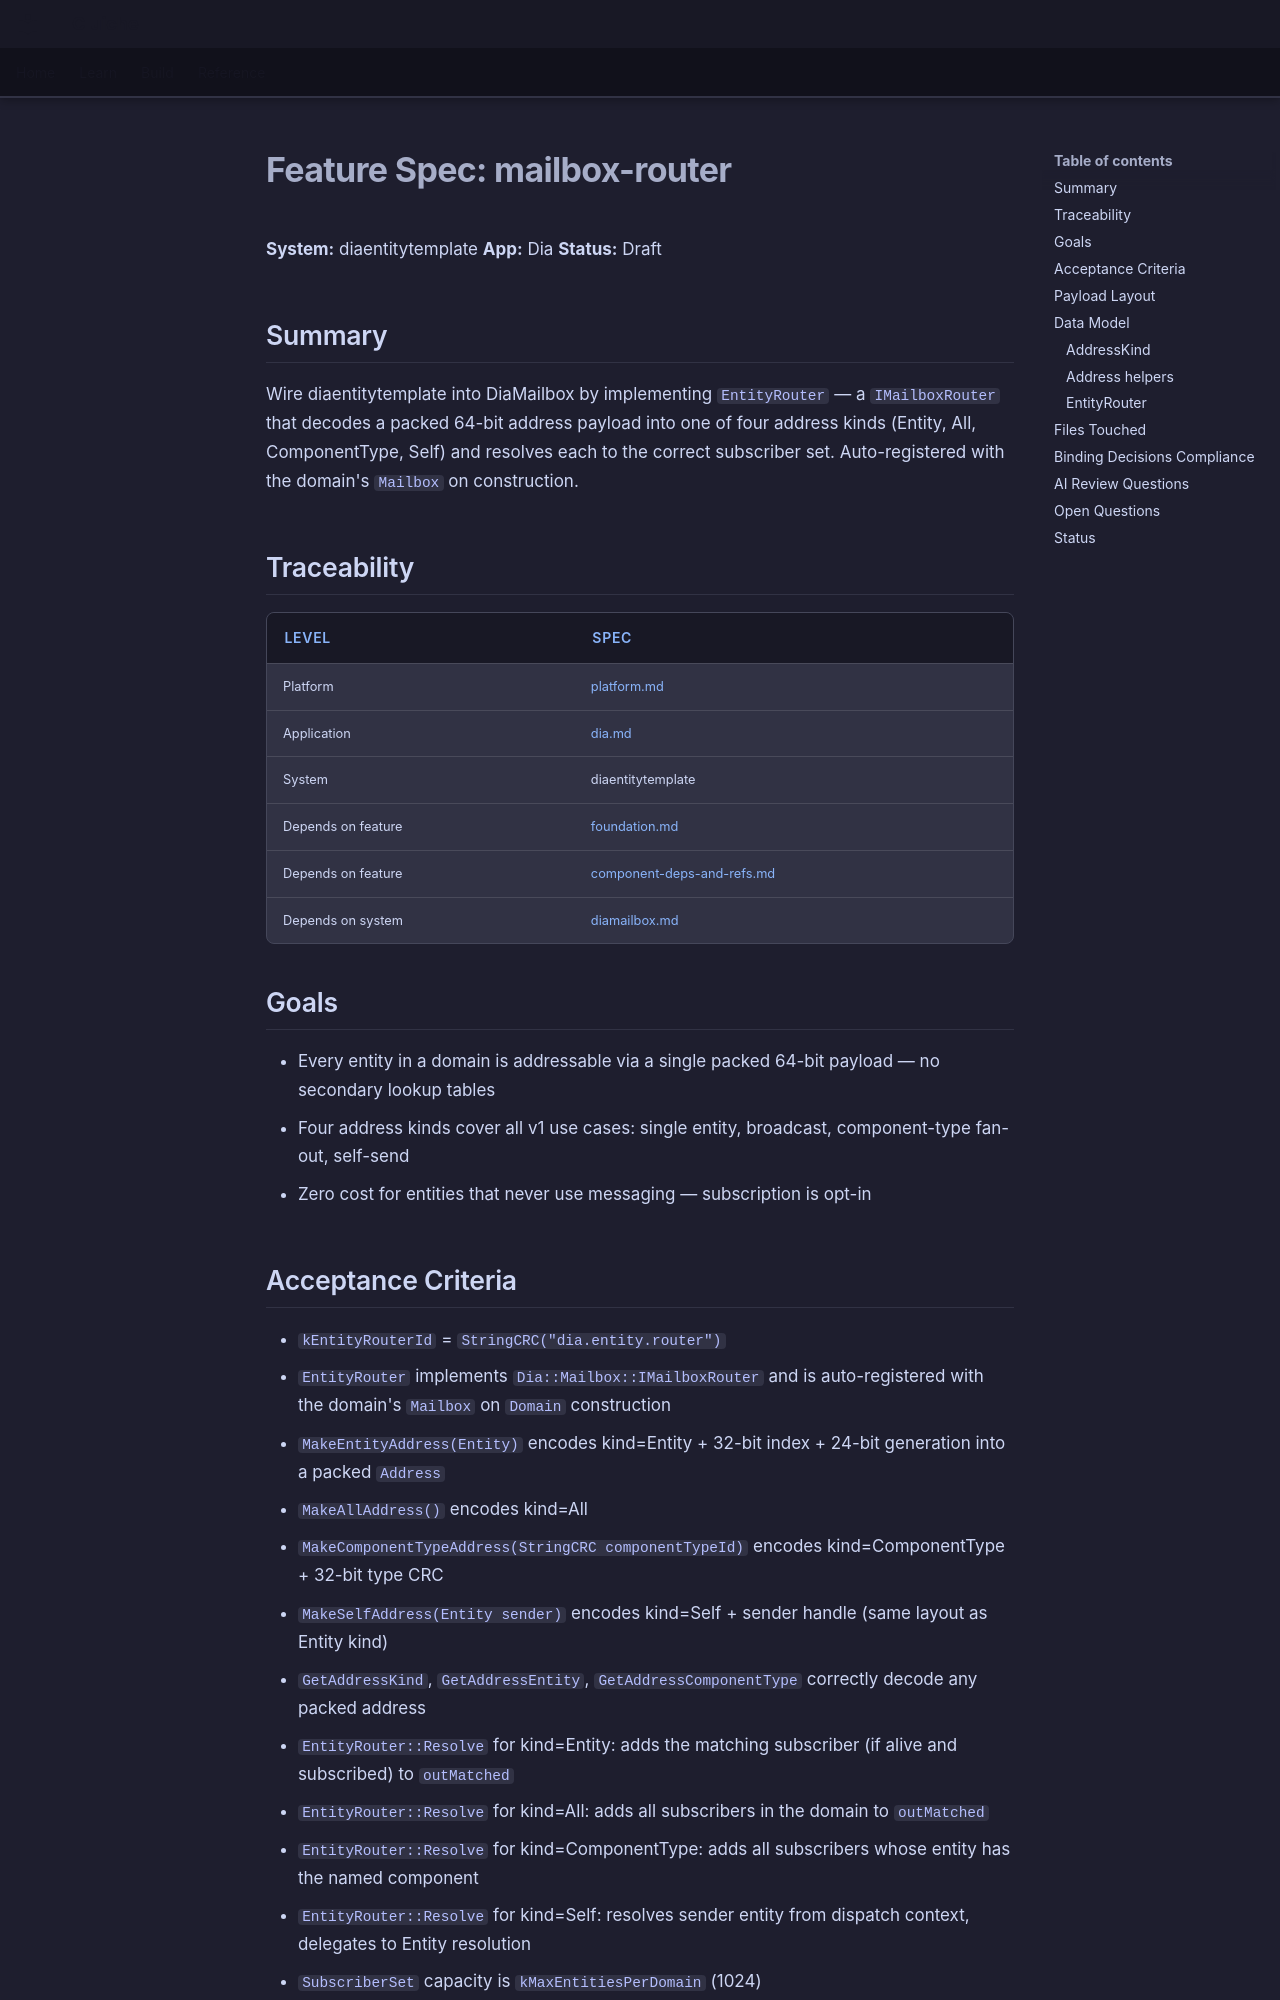

repository: LenihanConor/Cluiche · page: specs/applications/dia/systems/diaentity/mailbox-router/index.html · generator: mkdocs

# Feature Spec: mailbox-router

**System:** diaentitytemplate
**App:** Dia
**Status:** Draft

## Summary

Wire diaentitytemplate into DiaMailbox by implementing `EntityRouter` — a `IMailboxRouter` that decodes a packed 64-bit address payload into one of four address kinds (Entity, All, ComponentType, Self) and resolves each to the correct subscriber set. Auto-registered with the domain's `Mailbox` on construction.

## Traceability

| Level | Spec |
|---|---|
| Platform | [platform.md](../../../../platform/Cluiche.md) |
| Application | [dia.md](../../dia.md) |
| System | diaentitytemplate |
| Depends on feature | [foundation.md](foundation.md) |
| Depends on feature | [component-deps-and-refs.md](component-deps-and-refs.md) |
| Depends on system | [diamailbox.md](../diamailbox/diamailbox.md) |

## Goals

- Every entity in a domain is addressable via a single packed 64-bit payload — no secondary lookup tables
- Four address kinds cover all v1 use cases: single entity, broadcast, component-type fan-out, self-send
- Zero cost for entities that never use messaging — subscription is opt-in

## Acceptance Criteria

- `kEntityRouterId` = `StringCRC("dia.entity.router")`
- `EntityRouter` implements `Dia::Mailbox::IMailboxRouter` and is auto-registered with the domain's `Mailbox` on `Domain` construction
- `MakeEntityAddress(Entity)` encodes kind=Entity + 32-bit index + 24-bit generation into a packed `Address`
- `MakeAllAddress()` encodes kind=All
- `MakeComponentTypeAddress(StringCRC componentTypeId)` encodes kind=ComponentType + 32-bit type CRC
- `MakeSelfAddress(Entity sender)` encodes kind=Self + sender handle (same layout as Entity kind)
- `GetAddressKind`, `GetAddressEntity`, `GetAddressComponentType` correctly decode any packed address
- `EntityRouter::Resolve` for kind=Entity: adds the matching subscriber (if alive and subscribed) to `outMatched`
- `EntityRouter::Resolve` for kind=All: adds all subscribers in the domain to `outMatched`
- `EntityRouter::Resolve` for kind=ComponentType: adds all subscribers whose entity has the named component
- `EntityRouter::Resolve` for kind=Self: resolves sender entity from dispatch context, delegates to Entity resolution
- `SubscriberSet` capacity is `kMaxEntitiesPerDomain` (1024)
- Generation mismatch on Entity-kind address (stale handle) → silently no-op, no assert
